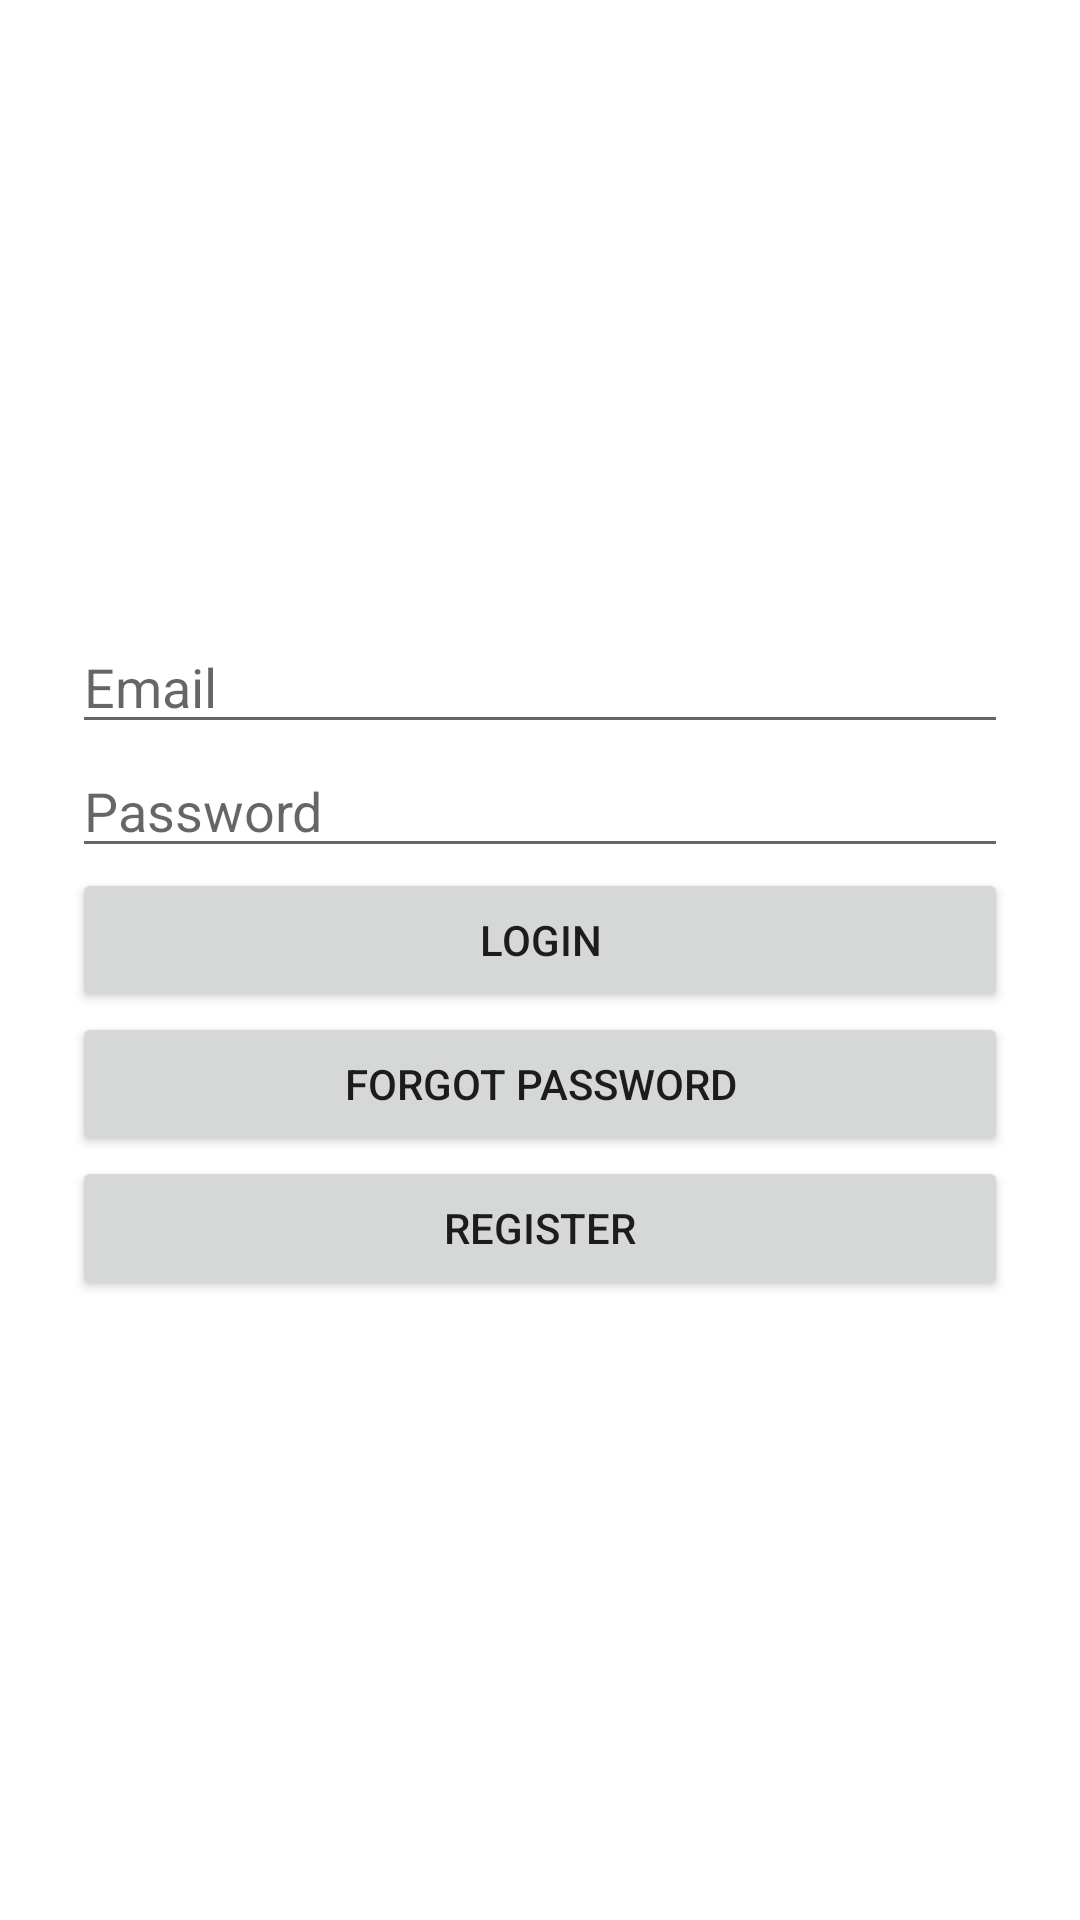

Produce the Android XML layout that renders to this screen, including the resource entries it uses.
<!-- AndroidManifest.xml: application theme Theme.ExamTest -->
<!-- res/layout/activity_login.xml -->
<?xml version="1.0" encoding="utf-8"?>
<androidx.constraintlayout.widget.ConstraintLayout xmlns:android="http://schemas.android.com/apk/res/android"
    xmlns:app="http://schemas.android.com/apk/res-auto"
    xmlns:tools="http://schemas.android.com/tools"
    android:layout_width="match_parent"
    android:layout_height="match_parent"
    tools:context=".LoginActivity">

    <LinearLayout
        android:layout_width="match_parent"
        android:layout_height="wrap_content"
        android:layout_marginStart="24dp"
        android:layout_marginEnd="24dp"
        android:orientation="vertical"
        app:layout_constraintBottom_toBottomOf="parent"
        app:layout_constraintEnd_toEndOf="parent"
        app:layout_constraintStart_toStartOf="parent"
        app:layout_constraintTop_toTopOf="parent">

        <EditText
            android:id="@+id/LoginEmail"
            android:layout_width="match_parent"
            android:layout_height="wrap_content"
            android:ems="10"
            android:hint="Email"
            android:inputType="textEmailAddress" />

        <EditText
            android:id="@+id/LoginPassword"
            android:layout_width="match_parent"
            android:layout_height="wrap_content"
            android:ems="10"
            android:hint="Password"
            android:inputType="textPassword" />

        <Button
            android:id="@+id/LoginButton"
            android:layout_width="match_parent"
            android:layout_height="wrap_content"
            android:text="Login" />

        <Button
            android:id="@+id/ForgotButton"
            android:layout_width="match_parent"
            android:layout_height="wrap_content"
            android:text="Forgot Password" />

        <Button
            android:id="@+id/RegisterButton"
            android:layout_width="match_parent"
            android:layout_height="wrap_content"
            android:text="Register" />
    </LinearLayout>

</androidx.constraintlayout.widget.ConstraintLayout>
<!-- resources referenced by this layout -->
<resources>
  <style name="Theme.ExamTest" parent="Theme.MaterialComponents.DayNight.DarkActionBar">
          
          <item name="colorPrimary">@color/purple_500</item>
          <item name="colorPrimaryVariant">@color/purple_700</item>
          <item name="colorOnPrimary">@color/white</item>
          
          <item name="colorSecondary">@color/teal_200</item>
          <item name="colorSecondaryVariant">@color/teal_700</item>
          <item name="colorOnSecondary">@color/black</item>
          
          <item name="android:statusBarColor" tools:targetApi="l">?attr/colorPrimaryVariant</item>
          
      </style>
  <!-- not gathered from this repository: default colours our renderer supplied (Android Studio template values) -->
  <color name="purple_500">#FF6200EE</color>
  <color name="purple_700">#FF3700B3</color>
  <color name="teal_200">#FF03DAC5</color>
  <color name="teal_700">#FF018786</color>
  <color name="black">#FF000000</color>
  <color name="white">#FFFFFFFF</color>
</resources>
